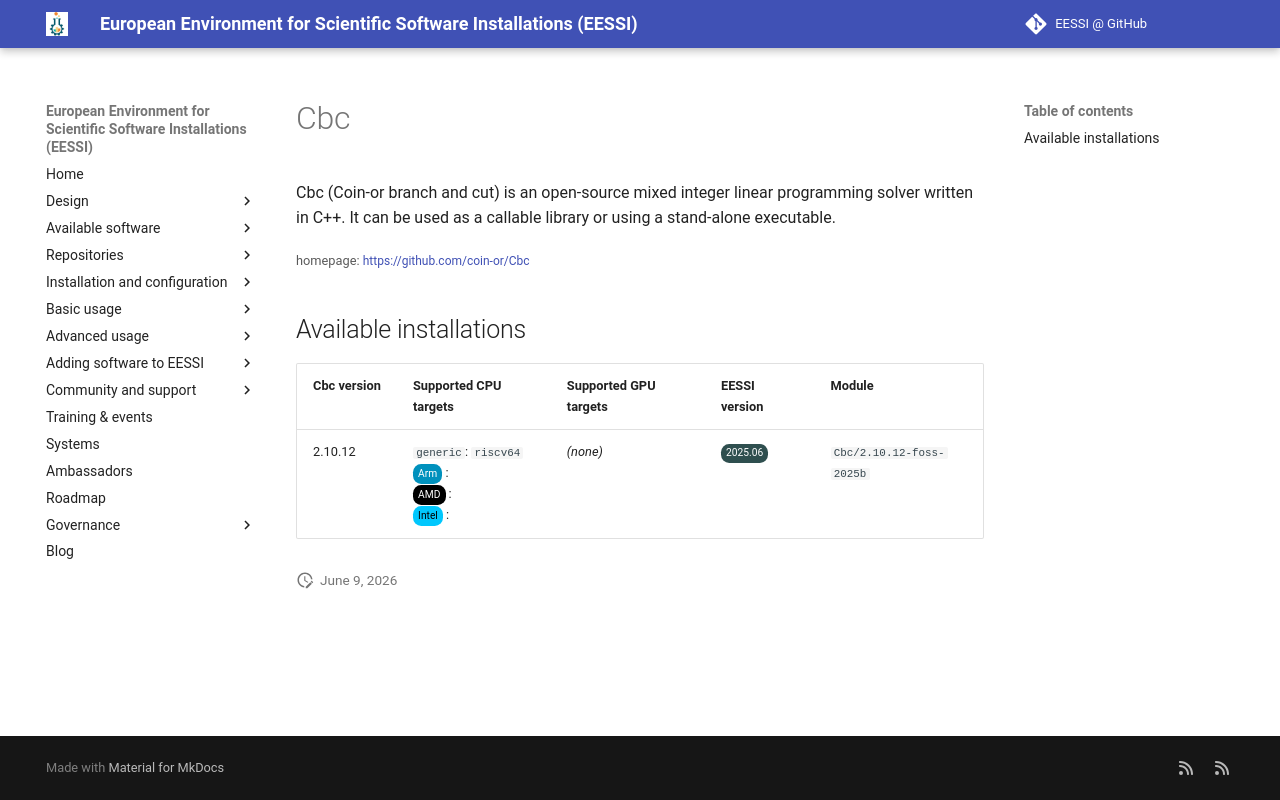

repository: EESSI/docs · page: available_software_riscv/detail/Cbc/index.html · generator: mkdocs

---
json_ld:
  '@context': https://schema.org
  '@type': SoftwareApplication
  applicationCategory: DeveloperApplication
  description: 'Cbc (Coin-or branch and cut) is an open-source mixed integer linear
    programming

    solver written in C++. It can be used as a callable library or using a

    stand-alone executable.'
  license: Not confirmed
  name: Cbc
  offers:
    '@type': Offer
    price: 0
  operatingSystem: LINUX
  review:
    '@type': Review
    author:
      '@type': Organization
      name: EESSI
    reviewBody: Application has been successfully made available on all architectures
      supported by EESSI
    reviewRating:
      '@type': Rating
      ratingValue: 5
  softwareRequirements: See https://www.eessi.io/docs/ for how to make EESSI available
    on your system
  softwareVersion: '[''2.10.12'']'
  url: https://github.com/coin-or/Cbc
---
# Cbc


Cbc (Coin-or branch and cut) is an open-source mixed integer linear programming
solver written in C++. It can be used as a callable library or using a
stand-alone executable.

<small>homepage: </small><span class="software-link">[https://github.com/coin-or/Cbc](https://github.com/coin-or/Cbc)</span>

## Available installations


|Cbc version|Supported CPU targets|Supported GPU targets|EESSI version|Module|
| --- | --- | --- | --- | --- |
|2.10.12|`generic`: `riscv64`<br/><span class="software-cpu-arm">Arm</span>: <br/><span class="software-cpu-amd">AMD</span>: <br/><span class="software-cpu-intel">Intel</span>: <br/>|*(none)*|<span class="software-eessi-version-202506">2025.06</span>|`Cbc/2.10.12-foss-2025b`|
